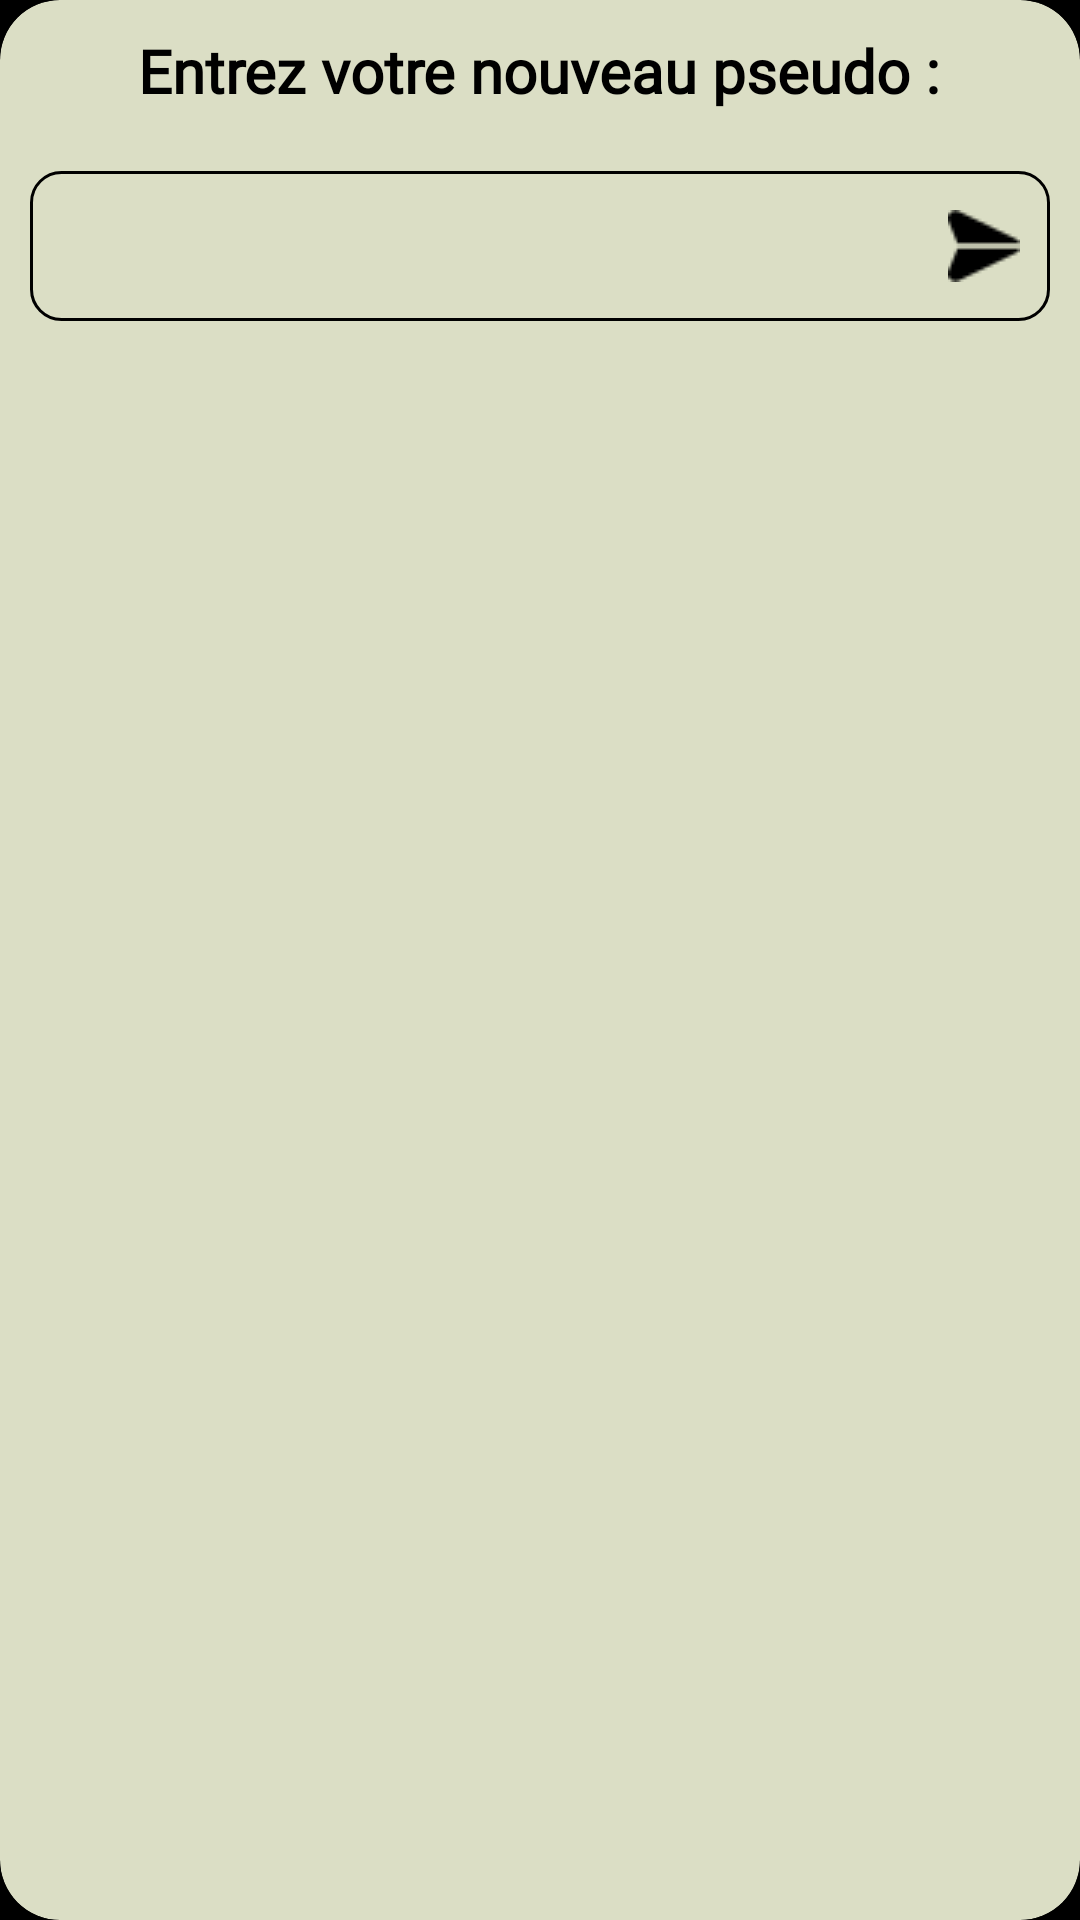

Android layout source for this screen:
<!-- AndroidManifest.xml: application theme Theme.Disquette -->
<!-- res/layout/popup_name.xml -->
<?xml version="1.0" encoding="utf-8"?>
<LinearLayout xmlns:android="http://schemas.android.com/apk/res/android"
    android:layout_width="300dp"
    android:layout_height="150dp"
    xmlns:app="http://schemas.android.com/apk/res-auto"
    android:orientation="vertical"
    android:layout_gravity="center"
    android:background="@color/opacity"
    >
    <androidx.cardview.widget.CardView
        android:layout_width="match_parent"
        android:layout_height="match_parent"
        app:contentPadding="10dp"
        android:elevation="8dp"
        app:cardCornerRadius="20dp"
        app:cardBackgroundColor="@color/background_color2">
        <LinearLayout
            android:layout_width="match_parent"
            android:layout_height="match_parent"
            android:orientation="vertical"
            >
            <TextView
                android:id="@+id/title"
                android:fontFamily="@font/baloo"
                android:layout_width="wrap_content"
                android:layout_height="wrap_content"
                android:layout_gravity="center"
                android:text="Entrez votre nouveau pseudo :"
                android:textSize="20sp"
                android:textStyle="bold"
                android:textColor="@color/black"
                />
            <EditText
                android:id="@+id/username"
                android:layout_width="match_parent"
                android:layout_height="50dp"
                android:layout_marginTop="20dp"
                android:ems="10"
                android:elevation="30dp"
                android:labelFor="@id/username"

                android:autofillHints="@string/enter_your_message"
                android:background="@drawable/et_style2"
                android:inputType="textLongMessage|textMultiLine"
                android:maxLength="500"
                android:textColor="@color/black"
                android:padding="10dp"
                android:textAlignment="center"

                android:drawableEnd="@drawable/send2"/>




        </LinearLayout>

    </androidx.cardview.widget.CardView>

</LinearLayout>
<!-- resources referenced by this layout -->
<resources>
  <color name="background_color2">#DBDEC5</color>
  <color name="black">#000000</color>
  <color name="opacity">#00000000</color>
  <!-- drawable et_style2 (drawable) -->
  <?xml version="1.0" encoding="utf-8"?>
  <shape xmlns:android="http://schemas.android.com/apk/res/android" android:shape="rectangle">
      <stroke
          android:width="1dp"
          android:color="@color/black" />
      <corners android:radius="10dp"/>
  </shape>
  <!-- drawable send2: png bitmap (drawable-mdpi, 474 bytes) -->
  <string name="enter_your_message">Entrez votre message</string>
  <style name="Theme.Disquette" parent="Theme.MaterialComponents.DayNight.NoActionBar">
          
          <item name="colorPrimary">@color/background_color</item>
          <item name="colorPrimaryVariant">@color/background_color</item>
          <item name="colorOnPrimary">@color/black</item>
          
          <item name="colorSecondary">@color/black</item>
          <item name="colorSecondaryVariant">@color/teal_700</item>
          <item name="colorOnSecondary">@color/teal_200</item>
          
          
          <item name="android:statusBarColor">?attr/colorPrimaryVariant</item>
          <item name="android:navigationBarColor">@color/background_color_opacity</item>
          
          <item name="android:windowBackground">@drawable/launching</item>
          <item name="android:windowNoTitle">true</item>
      </style>
  <color name="background_color">#5c5e4b</color>
  <color name="teal_700">#FF018786</color>
  <color name="teal_200">#FF03DAC5</color>
  <color name="background_color_opacity">#7A5C5E4B</color>
  <!-- drawable launching (drawable) -->
  <layer-list xmlns:android="http://schemas.android.com/apk/res/android" android:opacity="opaque">
      
      <item android:drawable="@android:color/black"/>
      
      
  </layer-list>
</resources>
